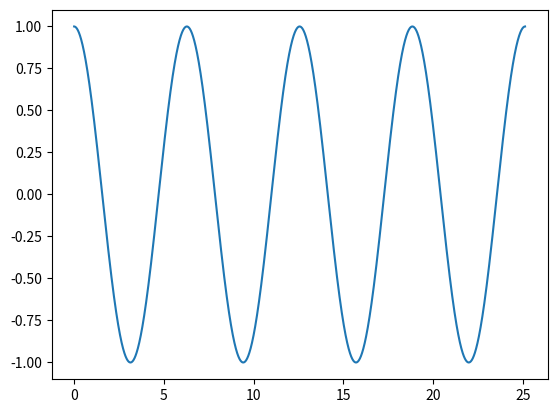

Source code (Python):
import numpy as np
import matplotlib.pyplot as plt


class Second_derivative():
    
    def __init__(self, v):
        self.n = len(v) #length of array  we want to derivate
        
        
    def builder(self):
        """
        Builds a matrix A
        Used in the linear transformation
        Av = f
        to find the second derivatives of v
        """
        init_array = np.zeros(self.n)
        init_array[0] = 2; init_array[1] = -1; init_array[-1] = -1
        
        init_array_0 = np.zeros(self.n)
        init_array_0[0] = 2; init_array_0[1] = -1;
            
        init_array_1 = np.zeros(self.n)
        init_array_1[-2] = -1; init_array_1[-1] = 2
        
        A = []
        A.append(init_array_0)
        for i in range(1, self.n-1):
            A.append(np.roll(init_array, i))
        A.append(init_array_1)
        A = np.array(A)
        self.A = A
        


if __name__ == "__main__":
    x = np.linspace(0, 8*np.pi, 5000)
    v = np.cos(x)
    dx = x[1]-x[0]
    objekt = Second_derivative(v)
    objekt.builder()
    out = objekt.A
    func = np.dot(out, v)*dx**-2
    plt.plot(x[1:-1], func[1:-1])